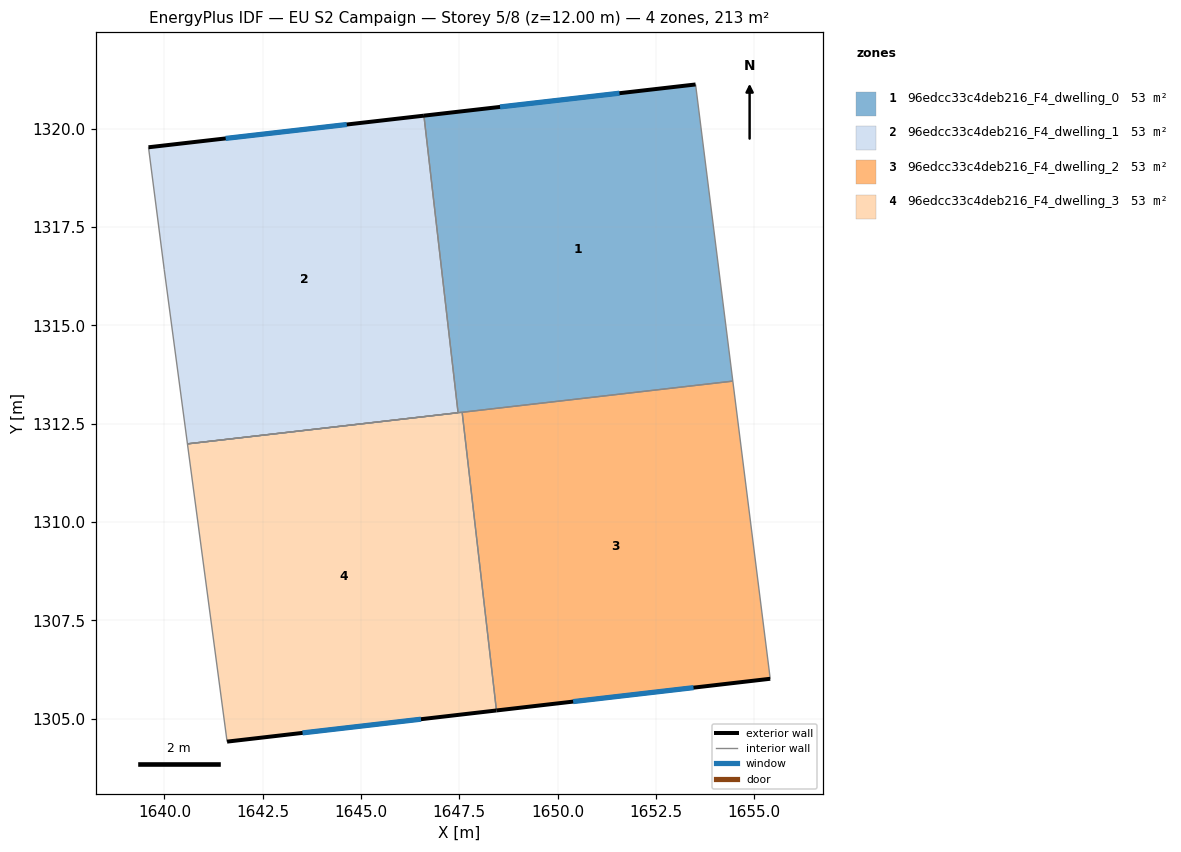
=== STOREY PLAN SPEC (per zone: floor XY polygon, exterior-wall plan segments, windows/doors) ===
zone 1: 96edcc33c4deb216_F4_dwelling_0  (53.2 m²)
  floor: (1653.51, 1321.13) (1654.45, 1313.58) (1640.59, 1311.99) (1647.47, 1312.78) (1646.60, 1320.33)
  exterior wall: (1653.51, 1321.13) – (1646.60, 1320.33)  [7.0 m]
    window: (1651.57, 1320.90) – (1648.53, 1320.56)  [4.0 m²]
  interior walls: 5
zone 2: 96edcc33c4deb216_F4_dwelling_1  (53.2 m²)
  floor: (1646.60, 1320.33) (1647.47, 1312.78) (1640.59, 1311.99) (1639.99, 1316.43) (1639.60, 1319.53)
  exterior wall: (1646.60, 1320.33) – (1639.60, 1319.53)  [7.0 m]
    window: (1644.64, 1320.11) – (1641.56, 1319.76)  [4.1 m²]
  interior walls: 4
zone 3: 96edcc33c4deb216_F4_dwelling_2  (53.2 m²)
  floor: (1654.45, 1313.58) (1655.40, 1306.02) (1648.44, 1305.21) (1647.57, 1312.79)
  exterior wall: (1648.44, 1305.21) – (1655.40, 1306.02)  [7.0 m]
    window: (1650.39, 1305.44) – (1653.45, 1305.79)  [4.1 m²]
  interior walls: 3
zone 4: 96edcc33c4deb216_F4_dwelling_3  (53.2 m²)
  floor: (1647.57, 1312.79) (1648.44, 1305.21) (1641.59, 1304.42) (1640.59, 1311.99)
  exterior wall: (1641.59, 1304.42) – (1648.44, 1305.21)  [6.9 m]
    window: (1643.51, 1304.64) – (1646.52, 1304.99)  [4.0 m²]
  interior walls: 3

=== DERIVED (storey summary) ===
Building: EU S2 Campaign
Storey: 5 of 8  (floor level z = 12.00 m)
Storey gross floor area: 212.6 m²
Zones on this storey: 4
  - 96edcc33c4deb216_F4_dwelling_0: floor 53.2 m²; exterior wall 7.0 m (20.9 m²); 1 window(s) 4.0 m²; WWR 19.3%
  - 96edcc33c4deb216_F4_dwelling_1: floor 53.2 m²; exterior wall 7.0 m (21.1 m²); 1 window(s) 4.1 m²; WWR 19.3%
  - 96edcc33c4deb216_F4_dwelling_2: floor 53.2 m²; exterior wall 7.0 m (21.0 m²); 1 window(s) 4.1 m²; WWR 19.3%
  - 96edcc33c4deb216_F4_dwelling_3: floor 53.2 m²; exterior wall 6.9 m (20.7 m²); 1 window(s) 4.0 m²; WWR 19.3%
Zone adjacency (shared interzone walls):
  - 96edcc33c4deb216_F4_dwelling_0 ↔ 96edcc33c4deb216_F4_dwelling_1
  - 96edcc33c4deb216_F4_dwelling_0 ↔ 96edcc33c4deb216_F4_dwelling_2
  - 96edcc33c4deb216_F4_dwelling_0 ↔ 96edcc33c4deb216_F4_dwelling_3
  - 96edcc33c4deb216_F4_dwelling_2 ↔ 96edcc33c4deb216_F4_dwelling_3